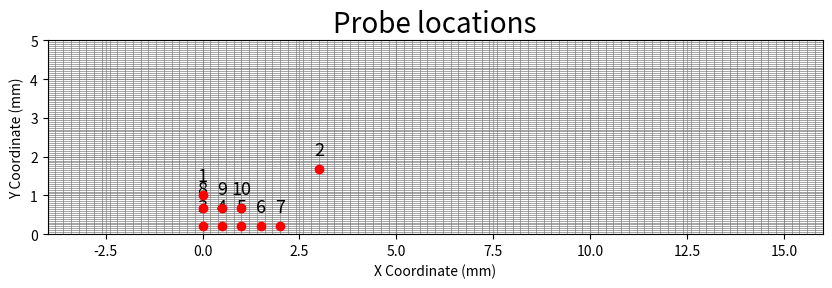

Recreate this plot in Python.
# Define the function to find indices of a point in the domain with updated domain boundaries
# Correcting the function to properly calculate the number of cells in the x-direction based on the x-axis length
from typing import List, Tuple
import matplotlib.pyplot as plt

import numpy as np

def find_indices_corrected_v2(domain_x_min: float, domain_x_max: float, domain_y_max: float, num_cells_y: int, point_x: float, point_y: float) -> Tuple[int, int]:
    # Calculate the domain lengths
    domain_x = domain_x_max - domain_x_min
    domain_y = domain_y_max  # y starts from 0
    
    # Calculate the cell size in each dimension
    cell_size_y = domain_y / num_cells_y
    cell_size_x = cell_size_y  # Assuming square cells, so using num_cells_y for x-axis as well

    # Calculate the minimum coordinate for x and y
    min_x = domain_x_min
    min_y = 0  # y starts from 0
    
    # Calculate the indices
    index_x = int((point_x - min_x) // cell_size_x)  # Correcting the index by multiplying by 2
    index_y = int((point_y - min_y) // cell_size_y)
    
    return index_x, index_y

# Corrected wrapper function to handle an array of points and also plot them
def find_indices_for_points_and_plot_corrected_v2(domain_x_min: float, domain_x_max: float, domain_y_max: float, num_cells_y: int, points: List[Tuple[float, float]]) -> List[Tuple[int, int]]:
    indices = []
    for i, point in enumerate(points):
        point_x, point_y = point
        index_x, index_y = find_indices_corrected_v2(domain_x_min, domain_x_max, domain_y_max, num_cells_y, point_x, point_y)
        indices.append((index_x, index_y))
    
    # Plotting setup is the same as before
    plt.figure(figsize=(10, 5))
    plt.xlim(domain_x_min, domain_x_max)
    plt.ylim(0, domain_y_max)
    
    domain_x = domain_x_max - domain_x_min
    domain_y = domain_y_max  # y starts from 0
    
    cell_size_x = domain_x / num_cells_y
    cell_size_y = domain_y / num_cells_y
    
    for i in np.arange(domain_x_min, domain_x_max + cell_size_x, cell_size_x):
        plt.axvline(i, color='gray', linewidth=0.5)
    for i in np.arange(0, domain_y_max + cell_size_y, cell_size_y):
        plt.axhline(i, color='gray', linewidth=0.5)
    
    x_coords, y_coords = zip(*points)
    plt.scatter(x_coords, y_coords, color='red', zorder=5)
    
    for i, point in enumerate(points):
        # plt.annotate(f"{indices[i]}", (point[0], point[1]), textcoords="offset points", xytext=(0, -10), ha='center')
        plt.annotate(f"{i+1}", (point[0], point[1]), textcoords="offset points", xytext=(0, 10), ha='center',fontsize=13)

    plt.xlabel('X Coordinate (mm)')
    plt.ylabel('Y Coordinate (mm)')
    plt.title('Probe locations',fontsize=20)
    plt.grid(True)
    plt.gca().set_aspect('equal', adjustable='box')

    plt.show()
    
    return indices

# Define the updated domain dimensions and the number of cells in the y-direction

domain_x_min = -4  # mm

domain_x_max = 16   # mm

domain_y_max = 5   # mm
num_cells_y = 100

# setup1
# points = [(-3, 2.5), (-1, 2.5), (1, 2.5), (3, 2.5), (5, 2.5), (7, 2.5), (9, 2.5), (11, 2.5), (13, 2.5), (15, 2.5)]
# setup2
# points = [(1, 0.07), (2, 0.07), (3, 0.07), (4, 0.07), (5, 0.07), (6, 0.07), (7, 0.07), (8, 0.07), (9, 0.07), (10, 0.07)]
# setup3
# points = [(5, 0.57), (5.5, 0.57), (6, 0.57), (6.5, 0.57), (7, 0.57), (7.5, 0.57), (8, 0.57), (8.5, 0.57), (9, 0.57), (9.5, 0.57)]

#setup4
points = [(0, 1), (3, 1.67), (0, 0.2), (0.5, 0.2), (1, 0.2), (1.5, 0.2), (2, 0.2), (0, 0.67), (0.5, 0.67), (1, 0.67)]


# Run the corrected function
indices_with_plot_corrected_v2 = find_indices_for_points_and_plot_corrected_v2(domain_x_min, domain_x_max, domain_y_max, num_cells_y, points)
indices_with_plot_corrected_v2


